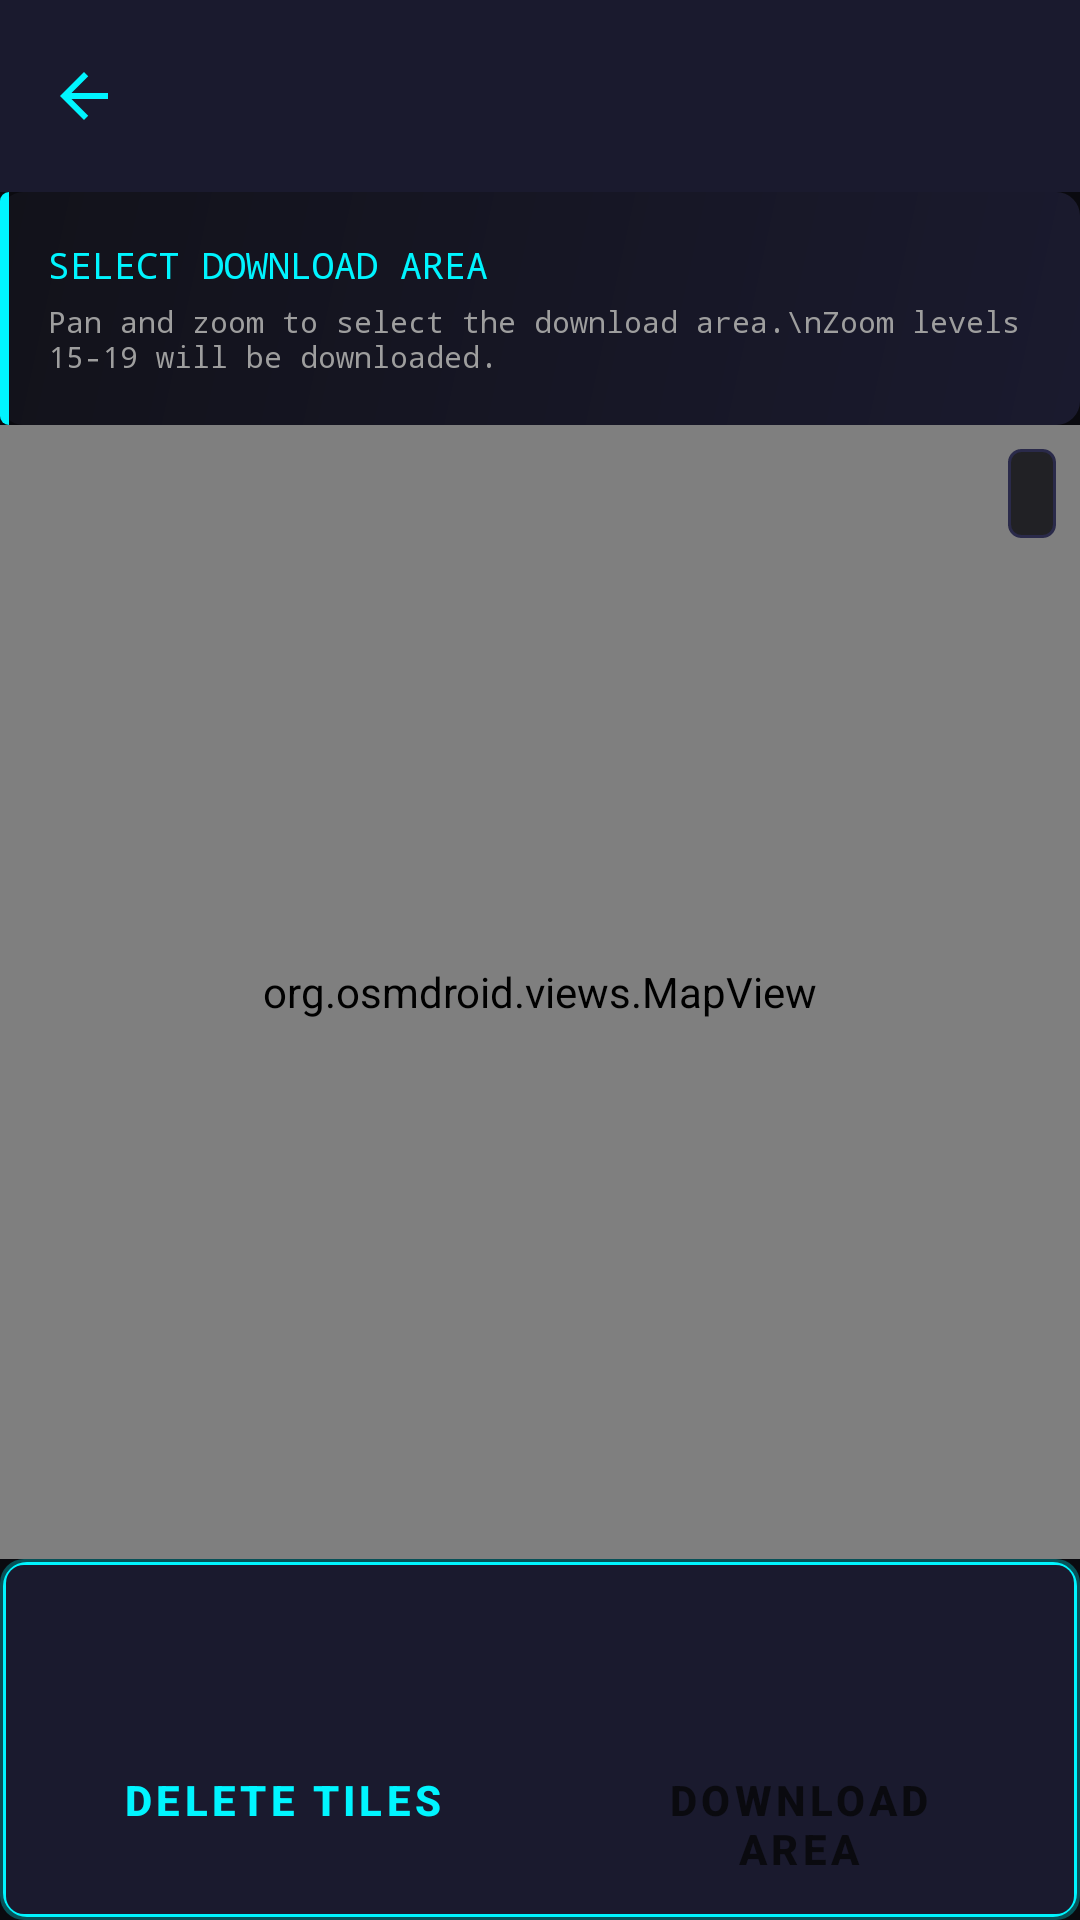

The Android layout XML behind this screen, and the referenced resources:
<!-- AndroidManifest.xml: application theme Theme.VisionoidMagPlotter -->
<!-- res/layout/activity_offline_map.xml -->
<?xml version="1.0" encoding="utf-8"?>
<androidx.coordinatorlayout.widget.CoordinatorLayout xmlns:android="http://schemas.android.com/apk/res/android"
    xmlns:app="http://schemas.android.com/apk/res-auto"
    xmlns:tools="http://schemas.android.com/tools"
    android:layout_width="match_parent"
    android:layout_height="match_parent"
    android:background="@color/background_primary"
    tools:context=".ui.offlinemap.OfflineMapActivity">

    
    <com.google.android.material.appbar.AppBarLayout
        android:layout_width="match_parent"
        android:layout_height="wrap_content"
        android:background="@color/background_panel">

        <androidx.appcompat.widget.Toolbar
            android:id="@+id/toolbar"
            android:layout_width="match_parent"
            android:layout_height="?attr/actionBarSize"
            android:background="@color/background_panel"
            app:navigationIcon="@drawable/ic_back"
            app:titleTextColor="@color/accent_cyan"
            app:titleTextAppearance="@style/SpyTech.Text.Title" />

    </com.google.android.material.appbar.AppBarLayout>

    
    <LinearLayout
        android:layout_width="match_parent"
        android:layout_height="match_parent"
        android:orientation="vertical"
        app:layout_behavior="@string/appbar_scrolling_view_behavior">

        
        <LinearLayout
            android:id="@+id/selection_instructions"
            android:layout_width="match_parent"
            android:layout_height="wrap_content"
            android:background="@drawable/bg_hud_panel"
            android:orientation="vertical"
            android:padding="@dimen/spacing_md">

            <TextView
                android:layout_width="wrap_content"
                android:layout_height="wrap_content"
                android:fontFamily="monospace"
                android:text="@string/offline_map_select_area"
                android:textColor="@color/accent_cyan"
                android:textSize="@dimen/text_size_sm" />

            <TextView
                android:layout_width="wrap_content"
                android:layout_height="wrap_content"
                android:layout_marginTop="@dimen/spacing_xs"
                android:fontFamily="monospace"
                android:text="Pan and zoom to select the download area.\nZoom levels 15-19 will be downloaded."
                android:textColor="@color/text_secondary"
                android:textSize="@dimen/text_size_xs" />

        </LinearLayout>

        
        <FrameLayout
            android:layout_width="match_parent"
            android:layout_height="0dp"
            android:layout_weight="1">

            <org.osmdroid.views.MapView
                android:id="@+id/map_view"
                android:layout_width="match_parent"
                android:layout_height="match_parent" />

            
            <TextView
                android:id="@+id/text_cache_size"
                android:layout_width="wrap_content"
                android:layout_height="wrap_content"
                android:layout_gravity="top|end"
                android:layout_margin="@dimen/spacing_sm"
                android:background="@drawable/bg_overlay_panel"
                android:fontFamily="monospace"
                android:padding="@dimen/spacing_sm"
                android:textColor="@color/text_secondary"
                android:textSize="@dimen/text_size_xs"
                tools:text="SIZE: 12.5 MB" />

        </FrameLayout>

        
        <LinearLayout
            android:layout_width="match_parent"
            android:layout_height="wrap_content"
            android:background="@drawable/bg_panel"
            android:orientation="vertical"
            android:padding="@dimen/spacing_md">

            
            <ProgressBar
                android:id="@+id/progress_bar"
                style="@style/Widget.AppCompat.ProgressBar.Horizontal"
                android:layout_width="match_parent"
                android:layout_height="4dp"
                android:max="100"
                android:progress="0"
                android:progressDrawable="@drawable/progress_splash"
                android:visibility="gone" />

            
            <TextView
                android:id="@+id/text_status"
                android:layout_width="wrap_content"
                android:layout_height="wrap_content"
                android:layout_marginTop="@dimen/spacing_sm"
                android:fontFamily="monospace"
                android:text=""
                android:textColor="@color/text_secondary"
                android:textSize="@dimen/text_size_sm" />

            
            <LinearLayout
                android:layout_width="match_parent"
                android:layout_height="wrap_content"
                android:layout_marginTop="@dimen/spacing_md"
                android:orientation="horizontal">

                <Button
                    android:id="@+id/button_clear"
                    style="@style/SpyTech.Button.Outlined"
                    android:layout_width="0dp"
                    android:layout_height="@dimen/button_height"
                    android:layout_marginEnd="@dimen/spacing_sm"
                    android:layout_weight="1"
                    android:text="@string/offline_map_delete" />

                <Button
                    android:id="@+id/button_download"
                    style="@style/SpyTech.Button"
                    android:layout_width="0dp"
                    android:layout_height="@dimen/button_height"
                    android:layout_marginStart="@dimen/spacing_sm"
                    android:layout_weight="1"
                    android:text="@string/offline_map_download" />

            </LinearLayout>

        </LinearLayout>

    </LinearLayout>

</androidx.coordinatorlayout.widget.CoordinatorLayout>
<!-- resources referenced by this layout -->
<resources>
  <color name="accent_cyan">#00F5FF</color>
  <color name="background_panel">#1A1A2E</color>
  <color name="background_primary">#0A0A0F</color>
  <color name="text_secondary">#9E9E9E</color>
  <dimen name="button_height">48dp</dimen>
  <dimen name="spacing_md">16dp</dimen>
  <dimen name="spacing_sm">8dp</dimen>
  <dimen name="spacing_xs">4dp</dimen>
  <dimen name="text_size_sm">12sp</dimen>
  <dimen name="text_size_xs">10sp</dimen>
  <!-- drawable bg_overlay_panel (drawable) -->
  <?xml version="1.0" encoding="utf-8"?>
  <shape xmlns:android="http://schemas.android.com/apk/res/android"
      android:shape="rectangle">
      <solid android:color="@color/overlay_dark" />
      <corners android:radius="4dp" />
      <stroke
          android:width="1dp"
          android:color="@color/border_primary" />
  </shape>
  <!-- drawable ic_back (drawable) -->
  <?xml version="1.0" encoding="utf-8"?>
  <vector xmlns:android="http://schemas.android.com/apk/res/android"
      android:width="24dp"
      android:height="24dp"
      android:viewportWidth="24"
      android:viewportHeight="24">
      <path
          android:fillColor="@color/accent_cyan"
          android:pathData="M20,11H7.83l5.59,-5.59L12,4l-8,8 8,8 1.41,-1.41L7.83,13H20v-2z" />
  </vector>
  <string name="offline_map_delete">DELETE TILES</string>
  <string name="offline_map_download">DOWNLOAD AREA</string>
  <string name="offline_map_select_area">SELECT DOWNLOAD AREA</string>
  <style name="SpyTech.Button" parent="Widget.Material3.Button">
          <item name="android:textColor">@color/background_primary</item>
          <item name="android:textSize">@dimen/text_size_md</item>
          <item name="android:textStyle">bold</item>
          <item name="android:letterSpacing">0.1</item>
          <item name="android:minHeight">@dimen/button_height</item>
          <item name="backgroundTint">@color/accent_cyan</item>
          <item name="cornerRadius">@dimen/button_corner_radius</item>
      </style>
  <style name="SpyTech.Text.Title">
          <item name="android:textColor">@color/text_primary</item>
          <item name="android:textSize">@dimen/text_size_xl</item>
          <item name="android:textStyle">bold</item>
          <item name="android:letterSpacing">0.1</item>
      </style>
  <color name="background_secondary">#12121A</color>
  <dimen name="panel_corner_radius">8dp</dimen>
  <color name="overlay_dark">#CC0A0A0F</color>
  <color name="border_primary">#2A2A4A</color>
  <color name="border_glow">#4D00F5FF</color>
  <dimen name="border_thin">1dp</dimen>
  <color name="border_accent">#00F5FF</color>
  <dimen name="border_medium">2dp</dimen>
  <color name="background_elevated">#252540</color>
  <dimen name="text_size_md">14sp</dimen>
  <dimen name="button_corner_radius">4dp</dimen>
  <color name="text_primary">#E0E0E0</color>
  <dimen name="text_size_xl">20sp</dimen>
  <color name="accent_cyan_dark">#00B8C4</color>
  <color name="accent_orange">#FF6B35</color>
  <color name="accent_orange_dark">#CC5629</color>
  <color name="accent_red">#FF0055</color>
  <color name="text_hint">#6B6B6B</color>
  <style name="SpyTech.Card" parent="Widget.Material3.CardView.Filled">
          <item name="cardBackgroundColor">@color/background_card</item>
          <item name="cardCornerRadius">@dimen/card_corner_radius</item>
          <item name="cardElevation">0dp</item>
          <item name="strokeColor">@color/border_primary</item>
          <item name="strokeWidth">@dimen/border_thin</item>
      </style>
  <dimen name="text_size_lg">16sp</dimen>
  <color name="background_card">#1E1E32</color>
  <dimen name="card_corner_radius">8dp</dimen>
</resources>
